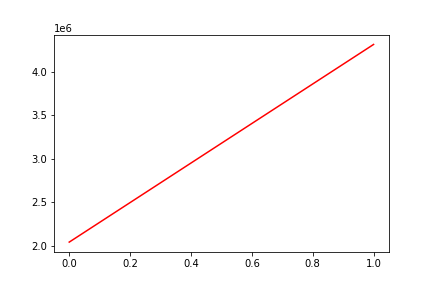

Source data for this figure (header and first rows):
, date, assets
0, 0, 2039312
1, 20110204, 4314667
